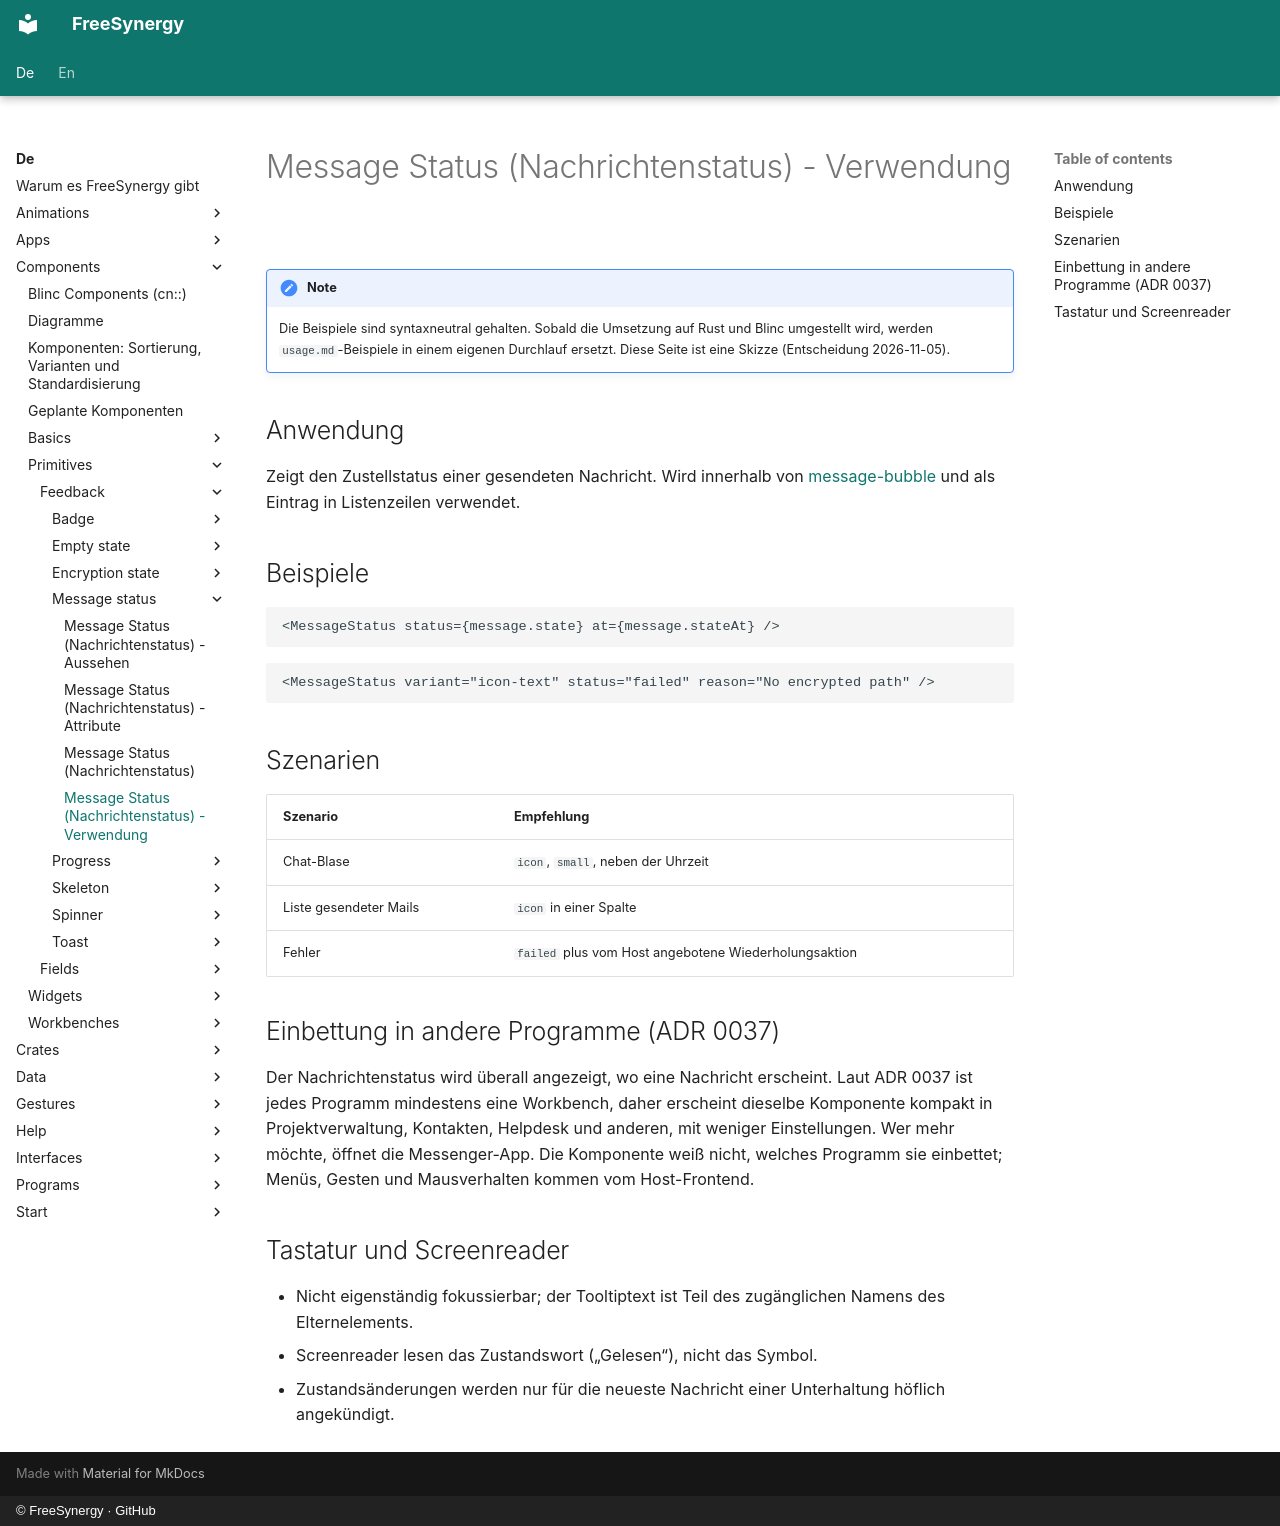

repository: FreeSynergy/fs-documentation · page: de/components/primitives/feedback/message-status/usage/index.html · generator: mkdocs · copyright: © FreeSynergy · GitHub

# Message Status (Nachrichtenstatus) - Verwendung

!!! note
    Die Beispiele sind syntaxneutral gehalten. Sobald die Umsetzung auf Rust und
    Blinc umgestellt wird, werden `usage.md`-Beispiele in einem eigenen Durchlauf
    ersetzt. Diese Seite ist eine Skizze (Entscheidung 2026-11-05).

## Anwendung

Zeigt den Zustellstatus einer gesendeten Nachricht. Wird innerhalb von [message-bubble](../../../widgets/data/message-bubble/) und als Eintrag in Listenzeilen verwendet.

## Beispiele

```jsx
<MessageStatus status={message.state} at={message.stateAt} />
```

```jsx
<MessageStatus variant="icon-text" status="failed" reason="No encrypted path" />
```

## Szenarien

| Szenario | Empfehlung |
|---|---|
| Chat-Blase | `icon`, `small`, neben der Uhrzeit |
| Liste gesendeter Mails | `icon` in einer Spalte |
| Fehler | `failed` plus vom Host angebotene Wiederholungsaktion |

## Einbettung in andere Programme (ADR 0037)

Der Nachrichtenstatus wird überall angezeigt, wo eine Nachricht erscheint. Laut ADR 0037 ist jedes Programm mindestens eine Workbench, daher erscheint dieselbe Komponente kompakt in Projektverwaltung, Kontakten, Helpdesk und anderen, mit weniger Einstellungen. Wer mehr möchte, öffnet die Messenger-App. Die Komponente weiß nicht, welches Programm sie einbettet; Menüs, Gesten und Mausverhalten kommen vom Host-Frontend.

## Tastatur und Screenreader

- Nicht eigenständig fokussierbar; der Tooltiptext ist Teil des zugänglichen Namens des Elternelements.
- Screenreader lesen das Zustandswort („Gelesen“), nicht das Symbol.
- Zustandsänderungen werden nur für die neueste Nachricht einer Unterhaltung höflich angekündigt.
